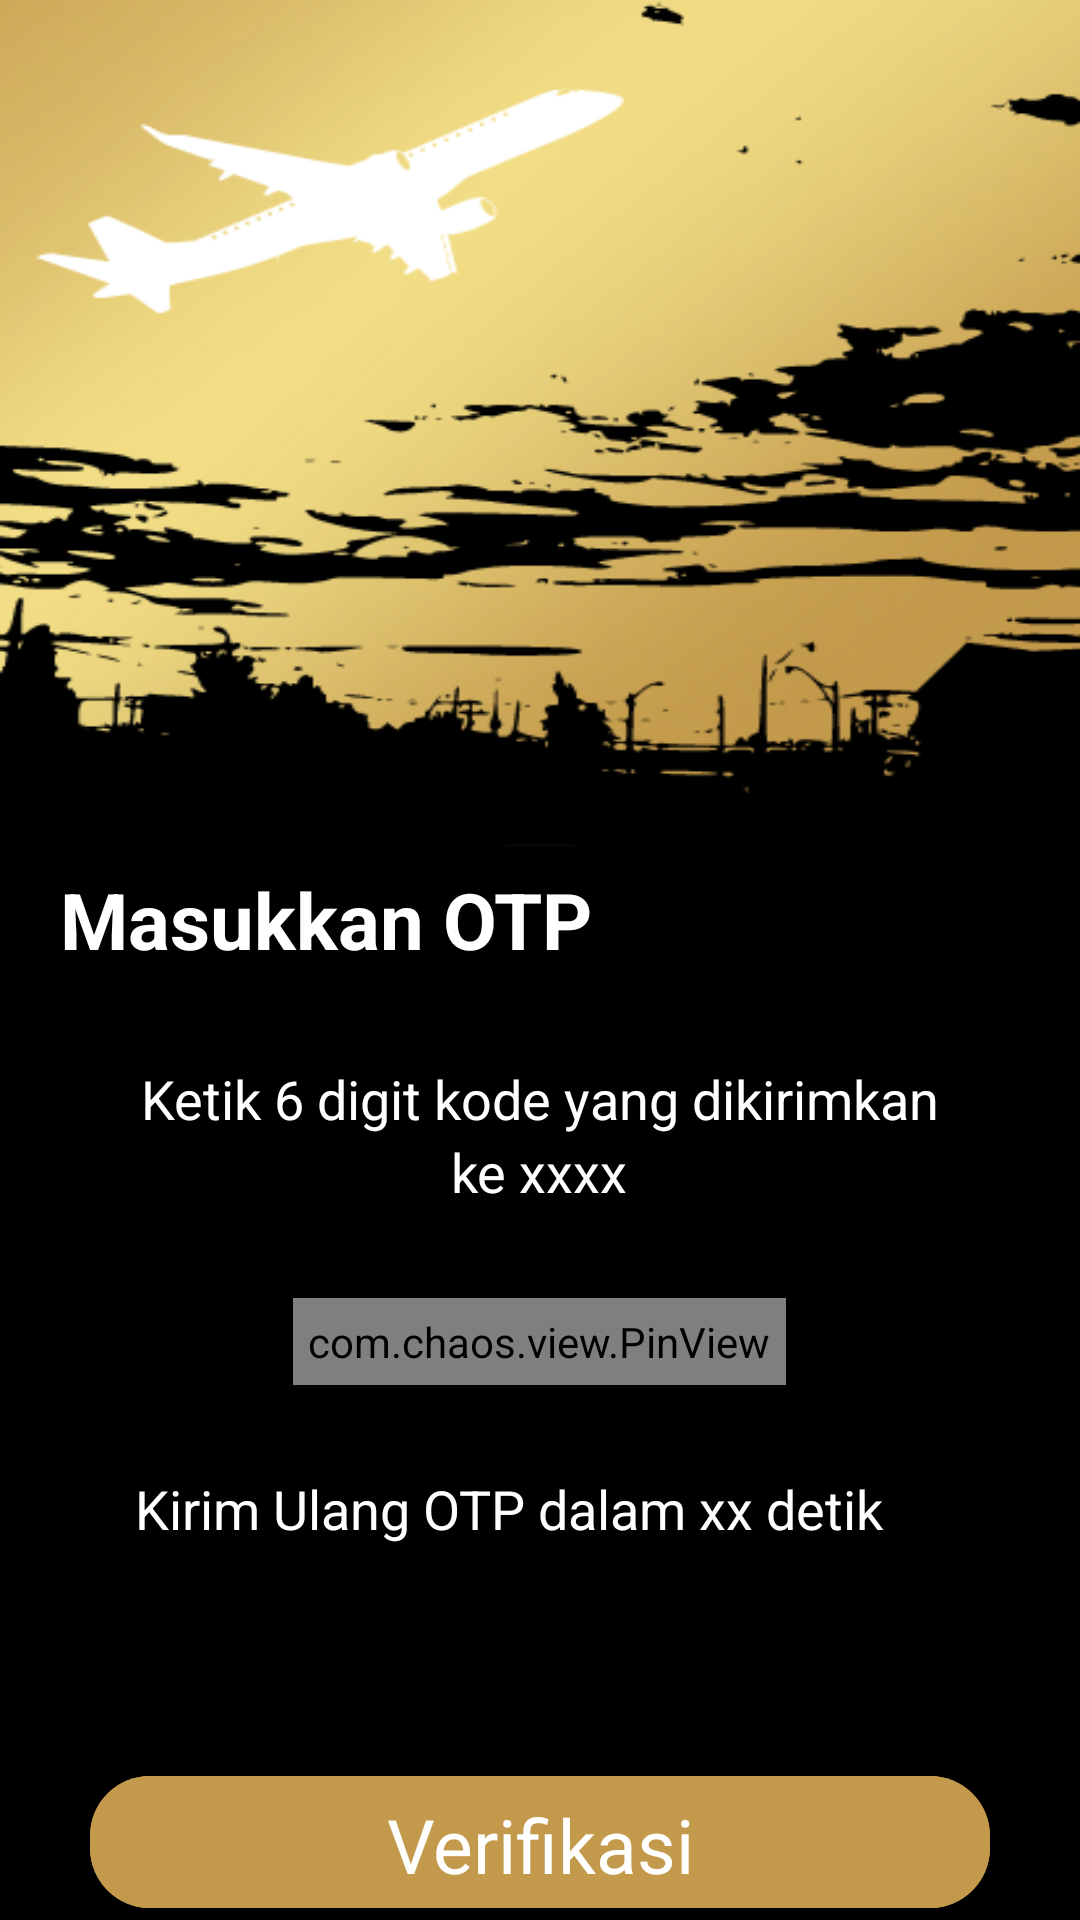

The Android layout XML behind this screen, and the referenced resources:
<!-- AndroidManifest.xml: application theme Theme.FLYTIX -->
<!-- res/layout/fragment_otp.xml -->
<?xml version="1.0" encoding="utf-8"?>
<RelativeLayout xmlns:android="http://schemas.android.com/apk/res/android"
    xmlns:tools="http://schemas.android.com/tools"
    android:layout_width="match_parent"
    android:layout_height="match_parent"
    android:background="@drawable/bgregister"
    xmlns:app="http://schemas.android.com/apk/res-auto"
    tools:context=".view.user.Otp">

    <TextView
        android:id="@+id/tv_Otp"
        android:layout_width="wrap_content"
        android:layout_height="wrap_content"
        android:layout_alignParentTop="true"
        android:layout_marginStart="20dp"
        android:layout_marginTop="289dp"
        android:text="Masukkan OTP"
        android:textColor="@color/white"
        android:textSize="26sp"
        android:textStyle="bold" />

    <TextView
        android:id="@+id/tv_isiOtp"
        android:layout_width="wrap_content"
        android:layout_height="wrap_content"
        android:layout_centerHorizontal="true"
        android:layout_marginTop="30dp"
        android:text="Ketik 6 digit kode yang dikirimkan"
        android:textColor="@color/white"
        android:textSize="18sp"
        android:layout_below="@id/tv_Otp"/>


    <com.chaos.view.PinView
        android:id="@+id/textIsiOtp"
        style="@style/PinWidget.PinView"
        android:layout_width="wrap_content"
        android:layout_height="wrap_content"
        android:layout_below="@id/tv_ContentOtp2"
        android:layout_centerHorizontal="true"
        android:layout_gravity="center"
        android:layout_marginTop="30dp"
        android:cursorVisible="true"
        android:itemBackground="@color/white"
        android:padding="5dp"
        app:hideLineWhenFilled="false"
        app:itemCount="6"
        app:itemHeight="50dp"
        app:itemRadius="16dp"
        app:itemWidth="50dp"
        tools:ignore="SpeakableTextPresentCheck" />

    <TextView
        android:id="@+id/tv_ContentOtp2"
        android:layout_width="wrap_content"
        android:layout_height="wrap_content"
        android:layout_centerHorizontal="true"
        android:text="ke xxxx"
        android:textColor="@color/white"
        android:textSize="18sp"
        android:layout_below="@id/tv_isiOtp" />

    <TextView
        android:id="@+id/tv_kirimulang"
        android:layout_width="wrap_content"
        android:layout_height="wrap_content"
        android:layout_below="@id/textIsiOtp"
        android:layout_marginTop="29dp"
        android:paddingStart="45dp"
        android:text="Kirim Ulang OTP dalam xx detik"
        android:textColor="@color/white"
        android:textSize="18sp" />

    <com.google.android.material.button.MaterialButton
        android:id="@+id/btn_verif"
        style="@style/Widget.Material3.Button"
        android:layout_width="match_parent"
        android:layout_height="60dp"
        android:layout_below="@id/tv_kirimulang"
        android:layout_marginLeft="30dp"
        android:layout_marginTop="73dp"
        android:layout_marginRight="30dp"
        android:backgroundTint="@color/gold"
        android:text="Verifikasi"
        android:textSize="25sp"
        app:cornerRadius="20dp" />

</RelativeLayout>
<!-- resources referenced by this layout -->
<resources>
  <color name="gold">#C39A4B</color>
  <color name="white">#FFFFFFFF</color>
  <!-- drawable bgregister: png bitmap (drawable, 103714 bytes) -->
  <style name="Theme.FLYTIX" parent="Theme.MaterialComponents.DayNight.DarkActionBar">
          
          <item name="colorPrimary">@color/purple_500</item>
          <item name="colorPrimaryVariant">@color/purple_700</item>
          <item name="colorOnPrimary">@color/white</item>
          
          <item name="colorSecondary">@color/teal_200</item>
          <item name="colorSecondaryVariant">@color/teal_700</item>
          <item name="colorOnSecondary">@color/black</item>
          
          <item name="android:statusBarColor">?attr/colorPrimaryVariant</item>
          
      </style>
  <color name="purple_500">#FF6200EE</color>
  <color name="purple_700">#FF3700B3</color>
  <color name="teal_200">#FF03DAC5</color>
  <color name="teal_700">#FF018786</color>
  <color name="black">#000000</color>
</resources>
